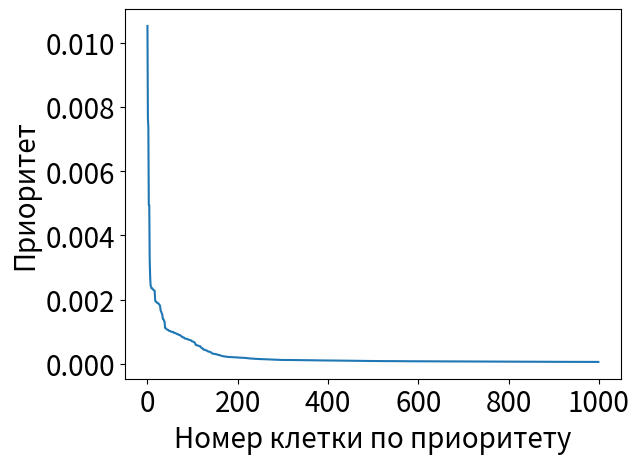

Reproduce this figure in Python.
from matplotlib import pyplot as plt

lst = [*map(float, "0.0105286 0.00765384 0.00736311 0.00494537 0.00494537 0.00322151 0.00271707 0.00244262 0.00240119 0.00234825 0.00234541 0.00234377 0.00232336 0.00230396 0.00229835 0.00228372 0.0022752 0.00199515 0.00193718 0.00193052 0.00191646 0.00190699 0.00189478 0.00189447 0.00188354 0.00185803 0.00185045 0.00182989 0.00179769 0.00167696 0.00162981 0.00160171 0.00155673 0.00152911 0.0014 0.00139668 0.00137093 0.00133072 0.00131186 0.00111557 0.00111377 0.00109974 0.00107804 0.00106978 0.00106108 0.00105882 0.00105437 0.00103568 0.00102316 0.00102253 0.00102009 0.00100818 0.00100037 0.00099744 0.00099744 0.000993707 0.000991538 0.000991538 0.000965722 0.000964558 0.000964558 0.000959329 0.000954787 0.000944556 0.000936549 0.00093507 0.000920576 0.000917744 0.000917462 0.000904041 0.000897673 0.000894753 0.000891737 0.000879326 0.000874662 0.000857198 0.0008416 0.000835262 0.000833432 0.000820203 0.000820203 0.000806667 0.000805625 0.000790873 0.00077787 0.000775898 0.000774888 0.000774272 0.000774272 0.000766053 0.000754333 0.000749607 0.000746321 0.00074499 0.000739049 0.000735644 0.000730324 0.00072505 0.000706625 0.000695891 0.000694769 0.000688582 0.000679093 0.000678052 0.000664424 0.000653981 0.000620279 0.000585678 0.000585678 0.000585678 0.000570465 0.000567749 0.000566419 0.000562178 0.000557306 0.00054587 0.000544389 0.000543843 0.000522903 0.000511086 0.000487153 0.000480433 0.000476127 0.000469809 0.000440555 0.0004372 0.00043636 0.000433295 0.000429492 0.000417398 0.000416479 0.0004118 0.000406453 0.000390703 0.000384665 0.000381733 0.000377022 0.00037659 0.000369574 0.000365374 0.000360686 0.000353393 0.000333177 0.000321891 0.000319538 0.000311638 0.00031119 0.00031119 0.000310356 0.000304151 0.000302579 0.000297208 0.000296217 0.00028953 0.00028908 0.00028908 0.000279702 0.000272733 0.000272469 0.00027079 0.000265893 0.000261907 0.000259238 0.000254134 0.000249499 0.000242286 0.000238222 0.000236901 0.000235788 0.000230441 0.000229876 0.000227789 0.000222129 0.000221556 0.000221556 0.000220217 0.00021955 0.000214003 0.000211659 0.000211007 0.000210681 0.000209699 0.000209626 0.000209492 0.000208037 0.000207916 0.000204932 0.000204369 0.000202509 0.0002023 0.000201912 0.000200724 0.000200658 0.000199692 0.000199195 0.000199055 0.000198368 0.000197241 0.000196866 0.000196513 0.000195601 0.000192501 0.000190581 0.000190091 0.000189967 0.000189956 0.000188906 0.000188594 0.000187971 0.000187906 0.000186793 0.000185808 0.000185317 0.000184583 0.000183687 0.000180189 0.000179749 0.000179749 0.000178737 0.000178216 0.000175881 0.000174542 0.000168542 0.000165945 0.000165379 0.000164818 0.000164818 0.000164511 0.00016306 0.000162944 0.000161763 0.000161394 0.000160564 0.000158828 0.000157533 0.000156298 0.000153837 0.000153558 0.000153177 0.000153069 0.000151831 0.000151721 0.000149736 0.000149412 0.000148774 0.000148754 0.000148526 0.000145934 0.000144177 0.000143682 0.000143592 0.00014309 0.000142197 0.000142084 0.000141721 0.000141049 0.000140158 0.000139279 0.000138233 0.000137992 0.000137759 0.000137458 0.000137421 0.000136739 0.000136247 0.000135146 0.000133265 0.000132589 0.000132546 0.000131698 0.000130624 0.000130252 0.000129722 0.000129214 0.000128669 0.000126823 0.000126743 0.000125569 0.000125162 0.00012494 0.000124724 0.000124493 0.00012217 0.000122003 0.000121716 0.000121716 0.000120721 0.000120246 0.000119715 0.000119613 0.000119179 0.000119174 0.000119163 0.000118779 0.000118686 0.000118595 0.000118218 0.000117918 0.000117441 0.000117167 0.000117159 0.000117096 0.000116995 0.000116921 0.000116881 0.000116666 0.000116559 0.000116499 0.000116404 0.000116341 0.000116341 0.000115856 0.000115656 0.00011561 0.000115569 0.000115519 0.000115495 0.000115466 0.000115425 0.000115187 0.00011508 0.000115006 0.000114941 0.000114881 0.00011457 0.000114187 0.000113833 0.000113403 0.000113256 0.000113157 0.000112906 0.000112867 0.000112577 0.000112386 0.000112363 0.000112274 0.000112016 0.000111972 0.000111752 0.00011141 0.00011141 0.000111239 0.000110933 0.000110865 0.000110395 0.000110321 0.00011029 0.000110083 0.000109894 0.00010962 0.000109572 0.000109285 0.000109273 0.000109207 0.000109134 0.000109073 0.000109058 0.000109019 0.00010885 0.000108685 0.000108599 0.000108585 0.000108331 0.000108071 0.000107773 0.000107559 0.00010702 0.000106837 0.000106801 0.000106723 0.000106326 0.000105997 0.000105982 0.000105862 0.000105255 0.000105206 0.000105186 0.000105164 0.000104966 0.000104039 0.000103852 0.000103497 0.000103245 0.000103156 0.000103109 0.000103109 0.000103032 0.000102797 0.000102686 0.000102569 0.000102559 0.000102401 0.000102391 0.000102115 0.00010207 0.000101939 0.000101799 0.000101795 0.00010177 0.000101528 0.000101515 0.000101163 0.000101163 0.000101063 0.000100921 0.000100758 0.00010072 0.000100477 0.000100393 0.000100286 0.000100211 0.00010013 9.89896e-05 9.87999e-05 9.87073e-05 9.86917e-05 9.86917e-05 9.85168e-05 9.83011e-05 9.79921e-05 9.79893e-05 9.78095e-05 9.75616e-05 9.74635e-05 9.74476e-05 9.73007e-05 9.69496e-05 9.6892e-05 9.6847e-05 9.64929e-05 9.61148e-05 9.60522e-05 9.59363e-05 9.57118e-05 9.56906e-05 9.56006e-05 9.5507e-05 9.52329e-05 9.5001e-05 9.49207e-05 9.49165e-05 9.49165e-05 9.49165e-05 9.44065e-05 9.40403e-05 9.37825e-05 9.37515e-05 9.36741e-05 9.3647e-05 9.35532e-05 9.34389e-05 9.29466e-05 9.22352e-05 9.21425e-05 9.20234e-05 9.20173e-05 9.18404e-05 9.17276e-05 9.16562e-05 9.15749e-05 9.15096e-05 9.14425e-05 9.11737e-05 9.0876e-05 9.08108e-05 9.07119e-05 9.0576e-05 9.05122e-05 9.01623e-05 8.99482e-05 8.92468e-05 8.9189e-05 8.8866e-05 8.8749e-05 8.87467e-05 8.84306e-05 8.84035e-05 8.82329e-05 8.79656e-05 8.79255e-05 8.74196e-05 8.73e-05 8.72659e-05 8.71626e-05 8.69796e-05 8.68916e-05 8.62023e-05 8.60243e-05 8.57251e-05 8.55962e-05 8.55062e-05 8.54642e-05 8.53318e-05 8.5308e-05 8.52311e-05 8.50982e-05 8.47904e-05 8.47437e-05 8.44986e-05 8.44679e-05 8.42254e-05 8.42254e-05 8.42139e-05 8.41619e-05 8.41619e-05 8.41539e-05 8.40126e-05 8.39815e-05 8.39636e-05 8.37471e-05 8.37471e-05 8.37471e-05 8.37471e-05 8.37471e-05 8.37471e-05 8.36547e-05 8.34049e-05 8.32874e-05 8.30687e-05 8.28184e-05 8.27907e-05 8.23427e-05 8.21986e-05 8.20814e-05 8.20718e-05 8.20434e-05 8.20047e-05 8.19261e-05 8.16282e-05 8.15854e-05 8.14361e-05 8.13518e-05 8.1324e-05 8.10466e-05 8.094e-05 8.06487e-05 8.06446e-05 8.06122e-05 8.06122e-05 8.06122e-05 8.06122e-05 8.06122e-05 8.06122e-05 8.06122e-05 8.06122e-05 8.06122e-05 8.06122e-05 8.06122e-05 8.06122e-05 8.0424e-05 8.01377e-05 7.988e-05 7.98288e-05 7.9716e-05 7.95688e-05 7.94988e-05 7.92772e-05 7.89833e-05 7.88165e-05 7.86206e-05 7.84109e-05 7.84019e-05 7.83985e-05 7.81643e-05 7.79996e-05 7.79451e-05 7.78872e-05 7.78467e-05 7.78251e-05 7.77675e-05 7.77287e-05 7.76845e-05 7.75298e-05 7.74999e-05 7.74573e-05 7.74573e-05 7.74057e-05 7.74057e-05 7.72186e-05 7.71579e-05 7.70933e-05 7.70933e-05 7.70933e-05 7.70439e-05 7.70035e-05 7.68503e-05 7.68503e-05 7.68503e-05 7.68503e-05 7.68503e-05 7.68503e-05 7.68503e-05 7.68503e-05 7.68503e-05 7.68503e-05 7.68503e-05 7.68503e-05 7.68503e-05 7.68166e-05 7.68166e-05 7.66967e-05 7.64834e-05 7.64416e-05 7.63868e-05 7.62716e-05 7.62657e-05 7.62337e-05 7.61941e-05 7.61857e-05 7.61737e-05 7.61634e-05 7.61126e-05 7.61126e-05 7.60376e-05 7.58559e-05 7.57692e-05 7.57674e-05 7.57452e-05 7.56617e-05 7.52601e-05 7.52422e-05 7.52099e-05 7.51917e-05 7.51646e-05 7.50628e-05 7.49951e-05 7.48646e-05 7.46499e-05 7.45754e-05 7.45729e-05 7.45627e-05 7.44778e-05 7.42918e-05 7.42137e-05 7.42098e-05 7.42075e-05 7.42075e-05 7.42075e-05 7.42075e-05 7.42075e-05 7.42075e-05 7.42075e-05 7.42075e-05 7.42075e-05 7.41216e-05 7.39029e-05 7.38428e-05 7.37509e-05 7.36178e-05 7.35033e-05 7.34029e-05 7.33171e-05 7.32643e-05 7.32093e-05 7.31726e-05 7.3157e-05 7.31494e-05 7.30404e-05 7.30239e-05 7.29238e-05 7.28764e-05 7.28684e-05 7.27097e-05 7.2663e-05 7.2663e-05 7.2485e-05 7.24488e-05 7.23202e-05 7.2316e-05 7.2281e-05 7.22524e-05 7.22524e-05 7.22524e-05 7.22524e-05 7.22524e-05 7.22524e-05 7.22524e-05 7.22524e-05 7.22524e-05 7.22524e-05 7.19917e-05 7.19275e-05 7.19275e-05 7.19217e-05 7.18255e-05 7.17331e-05 7.14128e-05 7.13679e-05 7.13648e-05 7.11868e-05 7.11237e-05 7.08987e-05 7.07778e-05 7.07444e-05 7.07444e-05 7.07444e-05 7.07444e-05 7.07444e-05 7.07444e-05 7.07444e-05 7.07444e-05 7.07444e-05 7.07444e-05 7.07444e-05 7.06893e-05 7.06893e-05 7.06081e-05 7.05516e-05 7.03125e-05 7.0281e-05 7.01452e-05 7.00976e-05 6.98639e-05 6.97336e-05 6.97143e-05 6.96638e-05 6.96255e-05 6.96222e-05 6.96174e-05 6.95337e-05 6.95263e-05 6.95085e-05 6.95085e-05 6.93982e-05 6.93962e-05 6.93551e-05 6.9039e-05 6.88497e-05 6.88075e-05 6.87918e-05 6.86701e-05 6.84876e-05 6.83516e-05 6.82078e-05 6.81768e-05 6.80407e-05 6.80235e-05 6.80235e-05 6.80235e-05 6.77863e-05 6.74779e-05 6.74635e-05 6.74034e-05 6.73763e-05 6.73132e-05 6.72154e-05 6.71271e-05 6.70493e-05 6.68898e-05 6.68898e-05 6.66198e-05 6.65999e-05 6.65744e-05 6.65735e-05 6.65119e-05 6.65119e-05 6.65119e-05 6.65119e-05 6.65119e-05 6.65119e-05 6.65119e-05 6.65119e-05 6.65119e-05 6.65119e-05 6.65119e-05 6.65119e-05 6.65051e-05 6.65051e-05 6.65051e-05 6.65051e-05 6.65051e-05 6.65051e-05 6.65051e-05 6.65051e-05 6.65051e-05 6.63765e-05 6.63659e-05 6.62617e-05 6.62538e-05 6.61766e-05 6.60904e-05 6.59836e-05 6.58624e-05 6.58616e-05 6.58595e-05 6.57932e-05 6.5662e-05 6.56436e-05 6.54722e-05 6.53969e-05 6.52837e-05 6.50562e-05 6.4898e-05 6.48277e-05 6.48018e-05 6.47103e-05 6.46998e-05 6.4689e-05 6.4689e-05 6.46043e-05 6.4563e-05 6.45374e-05 6.45229e-05 6.43885e-05 6.43626e-05 6.43581e-05 6.43395e-05 6.43131e-05 6.43131e-05 6.43131e-05 6.38942e-05 6.3886e-05 6.38635e-05 6.38635e-05 6.38023e-05 6.37236e-05 6.36846e-05 6.36084e-05 6.36084e-05 6.35189e-05 6.33798e-05 6.33748e-05 6.30462e-05 6.29369e-05 6.28268e-05 6.27798e-05 6.26628e-05 6.26473e-05 6.25633e-05 6.2521e-05 6.24913e-05 6.23095e-05 6.22839e-05 6.22483e-05 6.21994e-05 6.21395e-05 6.21104e-05 6.21072e-05 6.20032e-05 6.19496e-05 6.19166e-05 6.18853e-05 6.1871e-05 6.16739e-05 6.15695e-05 6.15439e-05 6.14187e-05 6.13895e-05 6.13476e-05 6.13322e-05 6.12212e-05 6.12212e-05 6.12212e-05 6.12212e-05 6.12212e-05 6.12212e-05 6.12212e-05 6.12212e-05 6.12212e-05 6.12212e-05 6.12212e-05 6.12212e-05 6.11489e-05 6.11432e-05 6.10546e-05 6.09961e-05 6.08926e-05 6.07572e-05 6.064e-05 6.0632e-05 6.06015e-05 6.04186e-05 6.03469e-05 6.03421e-05 6.03231e-05 6.02478e-05 6.00637e-05 6.00251e-05 5.98781e-05 5.98769e-05 5.98607e-05 5.98559e-05 5.97751e-05 5.97731e-05 5.97155e-05 5.96613e-05 5.96508e-05 5.96417e-05 5.96287e-05 5.96149e-05 5.96149e-05 5.95503e-05 5.95499e-05 5.9543e-05 5.95073e-05 5.95073e-05 5.93332e-05 5.93293e-05 5.92936e-05 5.92936e-05 5.92936e-05 5.92894e-05 5.92812e-05 5.92352e-05 5.92352e-05 5.92267e-05 5.91156e-05 5.90953e-05 5.89885e-05 5.89885e-05 5.89885e-05 5.89885e-05 5.89885e-05 5.89495e-05 5.88617e-05 5.88502e-05 5.87653e-05 5.86628e-05 5.86473e-05 5.86087e-05 5.85979e-05 5.85461e-05 5.84588e-05 5.84486e-05 5.83822e-05 5.83074e-05 5.82655e-05 5.80031e-05 5.80031e-05 5.80031e-05 5.80031e-05 5.80031e-05 5.79968e-05 5.78451e-05 5.78451e-05 5.78451e-05 5.78451e-05 5.78297e-05 5.77574e-05 5.77426e-05 5.77426e-05 5.77426e-05 5.77426e-05 5.75176e-05 5.74375e-05 5.7323e-05 5.72996e-05 5.72996e-05 5.71827e-05 5.71484e-05 5.70943e-05 5.70634e-05 5.69819e-05 5.69138e-05 5.68402e-05 5.68165e-05 5.6811e-05 5.67803e-05 5.67803e-05 5.67803e-05 5.67803e-05 5.67803e-05 5.67803e-05 5.67803e-05 5.67803e-05 5.67803e-05 5.67803e-05 5.67803e-05 5.67803e-05 5.67803e-05 5.67803e-05 5.67803e-05 5.67803e-05 5.67803e-05 5.67803e-05 5.67803e-05 5.67803e-05 5.67803e-05 5.67639e-05 5.67573e-05 5.67144e-05 5.67144e-05 5.66152e-05 5.66152e-05 5.6607e-05 5.6603e-05 5.65996e-05 5.65985e-05 5.65915e-05 5.65253e-05 5.63337e-05 5.63337e-05 5.63119e-05 5.63018e-05 5.62723e-05 5.62308e-05 5.61836e-05 5.61762e-05 5.61609e-05 5.60998e-05".split())]

fig, ax = plt.subplots()
ax.set_ylabel('Приоритет')
ax.set_xlabel('Номер клетки по приоритету')
for item in ([ax.title, ax.xaxis.label, ax.yaxis.label] +
             ax.get_xticklabels() + ax.get_yticklabels()):
  item.set_fontsize(20)
ax.plot(lst)
plt.show()